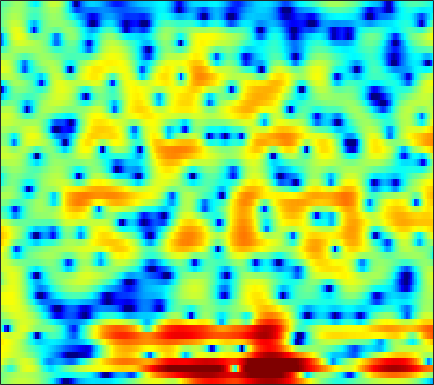

Data behind this chart, as committed beside it:
-0.37552, 0.055603, 0.55918, 1.0133, 1.2898, 1.6228, 1.8872, 2.047, 2.2035, 2.2907, 2.3117, 2.2806, 2.1859, 2.022, 1.849, 1.5563, 1.1895, 0.86421, 0.34294, -0.28324, -1.0532, -1.7115, -2.7323, -3.9412
-0.5646, -0.2182, 0.1955, 0.5585, 0.8038, 1.093, 1.344, 1.507, 1.673, 1.79, 1.846, 1.848, 1.784, 1.651, 1.501, 1.232, 0.8907, 0.5928, 0.1388, -0.3577, -0.8905, -1.31, -1.879, -2.45
0.9252, 0.1131, -1.225, -2.567, -3.192, -2.922, -1.61, -0.4216, 1.024, 2.163, 2.942, 3.326, 3.548, 3.485, 3.242, 2.682, 1.849, 1.051, -0.2333, -1.768, -3.339, -4.425, -5.434, -5.661
3.677, 2.953, 1.968, 1.123, 0.7382, 0.6818, 1.072, 1.538, 2.182, 2.712, 3.033, 3.109, 2.982, 2.587, 2.124, 1.245, 0.08286, -0.9887, -2.676, -4.613, -6.618, -7.894, -8.81, -8.763
4.187, 3.967, 3.658, 3.352, 3.139, 2.87, 2.62, 2.434, 2.182, 1.896, 1.559, 1.264, 0.7904, 0.2418, -0.2261, -0.913, -1.683, -2.304, -3.153, -4.006, -4.843, -5.46, -6.236, -7.026
4.553, 4.381, 4.109, 3.8, 3.547, 3.176, 2.774, 2.445, 1.966, 1.437, 0.8641, 0.4087, -0.2275, -0.8846, -1.397, -2.071, -2.714, -3.173, -3.749, -4.274, -4.766, -5.125, -5.609, -6.127
5.004, 4.764, 4.425, 4.076, 3.804, 3.413, 2.982, 2.607, 2.026, 1.329, 0.4965, -0.2408, -1.359, -2.607, -3.592, -4.814, -5.769, -6.184, -6.298, -6.056, -5.669, -5.385, -5.111, -4.98
4.21, 3.617, 2.996, 2.677, 2.647, 2.781, 2.973, 3.057, 3.003, 2.667, 1.988, 1.213, -0.2492, -2.338, -4.51, -8.7, -15.45, -17.02, -10.66, -6.781, -4.517, -3.41, -2.476, -1.991
-1.646, -4.705, -12.66, -16.64, -7.802, -2.652, 0.1943, 1.559, 2.716, 3.322, 3.481, 3.366, 2.941, 2.3, 1.729, 0.9746, 0.3738, 0.07518, -0.0889, -0.09774, -0.0253, -0.01039, -0.06663, -0.2785
-1.078, -1.263, -1.377, -1.12, -0.6375, 0.2414, 1.18, 1.806, 2.457, 2.869, 3.05, 3.055, 2.887, 2.574, 2.255, 1.746, 1.185, 0.7276, 0.08665, -0.5866, -1.302, -1.88, -2.682, -3.502
0.2342, 0.8031, 1.414, 1.917, 2.242, 2.619, 2.915, 3.073, 3.182, 3.17, 3.021, 2.823, 2.435, 1.925, 1.462, 0.7424, -0.0857, -0.7784, -1.802, -2.979, -4.334, -5.491, -7.253, -9.254
1.979, 2.442, 2.938, 3.304, 3.501, 3.646, 3.666, 3.594, 3.389, 3.047, 2.566, 2.117, 1.395, 0.5511, -0.1459, -1.162, -2.255, -3.108, -4.296, -5.537, -6.889, -8.03, -9.826, -12.07
3.391, 3.656, 3.936, 4.109, 4.16, 4.114, 3.926, 3.686, 3.224, 2.587, 1.761, 1.012, -0.1558, -1.529, -2.685, -4.369, -6.112, -7.34, -8.637, -9.369, -9.561, -9.524, -9.434, -9.355
3.608, 3.853, 4.109, 4.258, 4.281, 4.183, 3.924, 3.607, 3.014, 2.211, 1.186, 0.2476, -1.25, -3.104, -4.788, -7.578, -11.43, -15.79, -29.81, -21.35, -14.41, -11.68, -9.255, -7.599
2.047, 2.568, 3.142, 3.542, 3.71, 3.751, 3.566, 3.283, 2.71, 1.914, 0.9026, 0.003679, -1.36, -2.882, -4.103, -5.755, -7.301, -8.239, -8.929, -8.795, -7.962, -7.117, -5.873, -4.659
-0.4948, 0.7928, 2.049, 2.871, 3.25, 3.467, 3.381, 3.133, 2.563, 1.725, 0.6262, -0.3636, -1.877, -3.538, -4.8, -6.292, -7.239, -7.446, -7.102, -6.268, -5.216, -4.383, -3.317, -2.341
0.4025, 1.439, 2.478, 3.162, 3.462, 3.6, 3.469, 3.19, 2.58, 1.684, 0.4623, -0.6971, -2.667, -5.323, -8.06, -13.84, -29.52, -18.38, -10.91, -7.182, -4.777, -3.452, -2.11, -1.159
2.403, 2.686, 2.981, 3.126, 3.132, 3.003, 2.727, 2.432, 1.909, 1.256, 0.4297, -0.3004, -1.434, -2.702, -3.703, -4.858, -5.422, -5.293, -4.487, -3.396, -2.333, -1.665, -0.9883, -0.5791
2.787, 2.745, 2.524, 2.143, 1.775, 1.228, 0.6882, 0.3293, -0.02588, -0.2667, -0.4218, -0.5135, -0.6552, -0.8097, -0.8986, -0.9699, -0.9464, -0.8499, -0.6241, -0.3311, -0.03251, 0.1563, 0.2846, 0.2672
3.068, 2.74, 1.933, 0.7109, -0.4894, -2.413, -4.411, -5.436, -5.48, -4.406, -3.11, -2.279, -1.403, -0.7933, -0.4463, -0.09161, 0.1886, 0.3836, 0.6117, 0.8331, 1.017, 1.132, 1.235, 1.234
4.425, 3.871, 2.73, 1.013, -0.7549, -3.967, -8.614, -12.41, -10.91, -6.985, -4.484, -3.283, -2.276, -1.675, -1.413, -1.169, -0.9561, -0.7811, -0.5148, -0.2327, 0.04892, 0.2312, 0.4887, 0.6979
6.085, 5.573, 4.691, 3.574, 2.623, 1.288, 0.01731, -0.7432, -1.437, -1.831, -2.14, -2.459, -3.115, -3.998, -4.776, -5.728, -6.15, -5.992, -5.324, -4.539, -3.901, -3.593, -3.351, -3.087
6.637, 6.208, 5.536, 4.779, 4.172, 3.312, 2.44, 1.773, 0.8659, -0.1112, -1.26, -2.322, -4.136, -6.779, -9.65, -16.31, -33.79, -17.33, -11.57, -9.084, -8.215, -8.318, -9.56, -11.93
5.704, 5.33, 4.773, 4.166, 3.675, 3.007, 2.338, 1.828, 1.131, 0.3767, -0.4707, -1.19, -2.305, -3.608, -4.637, -5.875, -6.579, -6.658, -6.348, -6.058, -6.143, -6.573, -7.606, -9.046
2.875, 2.574, 2.061, 1.402, 0.869, 0.1766, -0.4059, -0.6899, -0.88, -0.9215, -0.8856, -0.8875, -0.9312, -1.045, -1.175, -1.324, -1.442, -1.499, -1.528, -1.544, -1.581, -1.646, -1.684, -1.602
-1.142, -1.265, -1.903, -3.124, -4.41, -6.53, -8.353, -8.575, -7.093, -5.088, -3.409, -2.432, -1.449, -0.7402, -0.3553, 0.0247, 0.2834, 0.4197, 0.5321, 0.5908, 0.6426, 0.6781, 0.7627, 0.9461
-2.62, -2.504, -3.041, -4.329, -5.923, -9.014, -12.77, -13.08, -9.559, -6.321, -4.053, -2.789, -1.523, -0.6055, -0.05847, 0.4787, 0.856, 1.039, 1.15, 1.12, 0.9643, 0.8165, 0.6023, 0.484
-0.1759, -0.09467, -0.241, -0.6866, -1.15, -1.829, -2.358, -2.563, -2.517, -2.203, -1.827, -1.526, -1.083, -0.5785, -0.169, 0.3841, 0.861, 1.11, 1.239, 1.056, 0.4575, -0.317, -1.857, -3.975
1.337, 1.452, 1.52, 1.425, 1.264, 0.912, 0.4249, -0.04298, -0.8129, -1.787, -2.976, -3.947, -4.973, -4.993, -4.236, -2.684, -1.219, -0.3677, 0.3744, 0.6001, 0.2759, -0.4017, -1.918, -4.215
-0.4479, -0.0009535, 0.455, 0.7343, 0.7862, 0.6317, 0.1803, -0.3759, -1.47, -3.129, -5.624, -8.423, -14.93, -18.26, -11.67, -6.573, -3.565, -2.03, -0.6456, 0.1932, 0.6433, 0.7738, 0.7745, 0.7361
-3.971, -2.704, -1.472, -0.656, -0.2907, -0.08538, -0.1856, -0.4435, -1.035, -1.862, -2.852, -3.579, -4.311, -4.434, -4.075, -3.164, -2.089, -1.327, -0.4374, 0.2968, 0.8565, 1.199, 1.548, 1.819
-4.594, -3.22, -1.847, -0.9172, -0.4409, -0.06857, 0.06231, 0.02224, -0.1762, -0.4933, -0.8594, -1.13, -1.407, -1.551, -1.534, -1.376, -1.073, -0.7785, -0.3302, 0.1347, 0.583, 0.8861, 1.251, 1.542
-1.507, -0.9512, -0.2835, 0.2296, 0.5145, 0.7399, 0.8093, 0.7564, 0.5788, 0.2935, -0.08044, -0.4104, -0.8568, -1.291, -1.563, -1.813, -1.871, -1.759, -1.428, -0.9604, -0.4133, -0.01916, 0.462, 0.8525
1.224, 1.386, 1.578, 1.73, 1.794, 1.806, 1.724, 1.59, 1.292, 0.8579, 0.2474, -0.3368, -1.311, -2.507, -3.518, -4.818, -5.612, -5.575, -4.699, -3.378, -2.101, -1.271, -0.4109, 0.1967
2.606, 2.627, 2.607, 2.54, 2.454, 2.324, 2.168, 2.041, 1.806, 1.427, 0.8347, 0.1892, -1.096, -3.036, -5.176, -9.783, -21.68, -19.61, -9.418, -5.207, -2.77, -1.581, -0.5527, -0.007349
2.083, 2.126, 1.981, 1.587, 1.211, 0.7414, 0.5299, 0.6086, 0.9762, 1.383, 1.611, 1.571, 1.194, 0.4333, -0.3442, -1.464, -2.233, -2.317, -1.774, -0.9132, -0.1567, 0.1749, 0.3312, 0.1252
0.01041, 0.3167, -0.05682, -1.387, -3.143, -6.786, -9.739, -7.411, -3.226, -0.363, 1.442, 2.297, 2.981, 3.244, 3.25, 3.105, 2.878, 2.681, 2.399, 2.057, 1.557, 1.09, 0.2524, -0.8121
-0.2299, 0.04807, -0.2238, -1.18, -2.348, -4.141, -4.98, -4.166, -1.977, 0.09367, 1.639, 2.493, 3.257, 3.693, 3.835, 3.805, 3.541, 3.211, 2.571, 1.666, 0.4632, -0.6217, -2.362, -4.377
1.219, 1.314, 1.291, 1.096, 0.8951, 0.6702, 0.6267, 0.7401, 1.066, 1.532, 1.996, 2.3, 2.608, 2.784, 2.818, 2.708, 2.396, 2.005, 1.226, 0.09495, -1.47, -3.046, -5.82, -9.738
2.288, 2.367, 2.408, 2.355, 2.274, 2.109, 1.91, 1.766, 1.56, 1.366, 1.223, 1.148, 1.123, 1.147, 1.184, 1.199, 1.126, 0.945, 0.491, -0.2596, -1.375, -2.49, -4.35, -6.595
2.576, 2.714, 2.788, 2.736, 2.608, 2.302, 1.812, 1.333, 0.5507, -0.4079, -1.392, -2.039, -2.471, -2.268, -1.781, -0.9576, -0.2125, 0.2083, 0.5301, 0.5615, 0.3316, -0.01258, -0.6344, -1.379
1.253, 1.507, 1.719, 1.774, 1.679, 1.35, 0.7253, -0.005416, -1.403, -3.493, -6.736, -10.47, -17.04, -11.79, -7.663, -4.145, -1.926, -0.7531, 0.3487, 1.052, 1.459, 1.619, 1.667, 1.591
-2.101, -1.638, -1.066, -0.622, -0.4181, -0.3765, -0.6341, -1.063, -1.994, -3.336, -5.047, -6.367, -7.392, -6.717, -5.467, -3.662, -2.102, -1.15, -0.1221, 0.6812, 1.298, 1.669, 2.054, 2.33
-7.2, -6.227, -4.704, -3.304, -2.443, -1.634, -1.201, -1.083, -1.184, -1.483, -1.882, -2.158, -2.41, -2.431, -2.306, -2.022, -1.623, -1.283, -0.7915, -0.2336, 0.3771, 0.8473, 1.468, 2.024
-19.98, -12.54, -7.378, -4.339, -2.79, -1.368, -0.4979, -0.1207, 0.1153, 0.1026, -0.07032, -0.2688, -0.5981, -1.012, -1.367, -1.901, -2.48, -2.855, -3.091, -2.792, -1.91, -1.013, 0.233, 1.345
-5.321, -4.353, -2.71, -1.194, -0.3175, 0.5157, 0.9985, 1.144, 1.127, 0.9218, 0.5901, 0.2648, -0.2542, -0.9463, -1.649, -2.958, -5.019, -7.371, -12.19, -13.76, -7.789, -4.471, -1.419, 0.6422
1.374, 1.484, 1.681, 1.854, 1.897, 1.764, 1.38, 0.9356, 0.151, -0.7158, -1.502, -1.923, -2.237, -2.385, -2.563, -3.092, -4.034, -5.029, -6.257, -6.133, -4.262, -2.538, -0.5428, 0.9465
3.537, 3.41, 3.185, 2.82, 2.426, 1.655, 0.4992, -0.6891, -2.872, -5.923, -9.691, -11.04, -8.721, -5.825, -4.257, -2.872, -2.016, -1.577, -1.083, -0.5478, 0.08693, 0.6035, 1.239, 1.687
3.024, 2.91, 2.683, 2.311, 1.908, 1.151, 0.04992, -1.067, -3.046, -5.665, -8.481, -9.37, -7.678, -5.15, -3.583, -1.992, -0.8724, -0.2486, 0.3804, 0.8368, 1.172, 1.352, 1.501, 1.496
0.8011, 0.9019, 1.021, 1.08, 1.038, 0.8472, 0.4808, 0.09633, -0.5145, -1.147, -1.616, -1.744, -1.603, -1.188, -0.7852, -0.2318, 0.2357, 0.5154, 0.77, 0.8977, 0.9009, 0.826, 0.6246, 0.3659
-2.774, -2.203, -1.3, -0.4047, 0.1759, 0.768, 1.149, 1.307, 1.378, 1.342, 1.26, 1.199, 1.145, 1.133, 1.144, 1.158, 1.157, 1.117, 0.9845, 0.7319, 0.3257, -0.08629, -0.7694, -1.527
-10.3, -7.564, -4.213, -1.689, -0.261, 1.144, 2.087, 2.548, 2.889, 2.989, 2.895, 2.723, 2.425, 2.1, 1.866, 1.592, 1.374, 1.216, 0.9579, 0.5404, -0.1484, -0.911, -2.356, -4.494
-9.899, -6.962, -3.41, -0.7366, 0.7592, 2.223, 3.175, 3.598, 3.821, 3.682, 3.209, 2.66, 1.711, 0.6276, -0.127, -0.7815, -0.8953, -0.6893, -0.3141, -0.1135, -0.2918, -0.7601, -1.948, -3.917
-2.482, -1.534, -0.167, 1.113, 1.948, 2.807, 3.34, 3.508, 3.407, 2.891, 1.906, 0.8087, -1.313, -4.519, -8.065, -13.69, -10.24, -6.605, -3.514, -1.691, -0.6921, -0.3471, -0.2872, -0.5207
-0.991, -0.3, 0.5585, 1.311, 1.778, 2.236, 2.469, 2.475, 2.225, 1.654, 0.7208, -0.2523, -1.938, -4.048, -5.732, -7.188, -6.605, -5.257, -3.398, -1.902, -0.8248, -0.2558, 0.2477, 0.5134
-1.079, -0.4826, 0.2051, 0.7779, 1.112, 1.427, 1.574, 1.562, 1.372, 0.9884, 0.4172, -0.1179, -0.8978, -1.667, -2.136, -2.495, -2.465, -2.205, -1.649, -0.9944, -0.3572, 0.05967, 0.502, 0.7813
-1.265, -0.7898, -0.2335, 0.2382, 0.5398, 0.8534, 1.045, 1.091, 1.018, 0.7701, 0.3588, -0.03263, -0.6314, -1.225, -1.6, -1.919, -1.934, -1.746, -1.264, -0.6289, 0.03263, 0.4854, 0.9667, 1.284
-1.63, -1.406, -1.077, -0.6777, -0.3232, 0.1692, 0.6044, 0.8411, 0.9746, 0.8449, 0.4206, -0.1036, -1.094, -2.362, -3.404, -4.54, -4.768, -4.154, -2.722, -1.177, 0.1579, 0.9687, 1.773, 2.279
